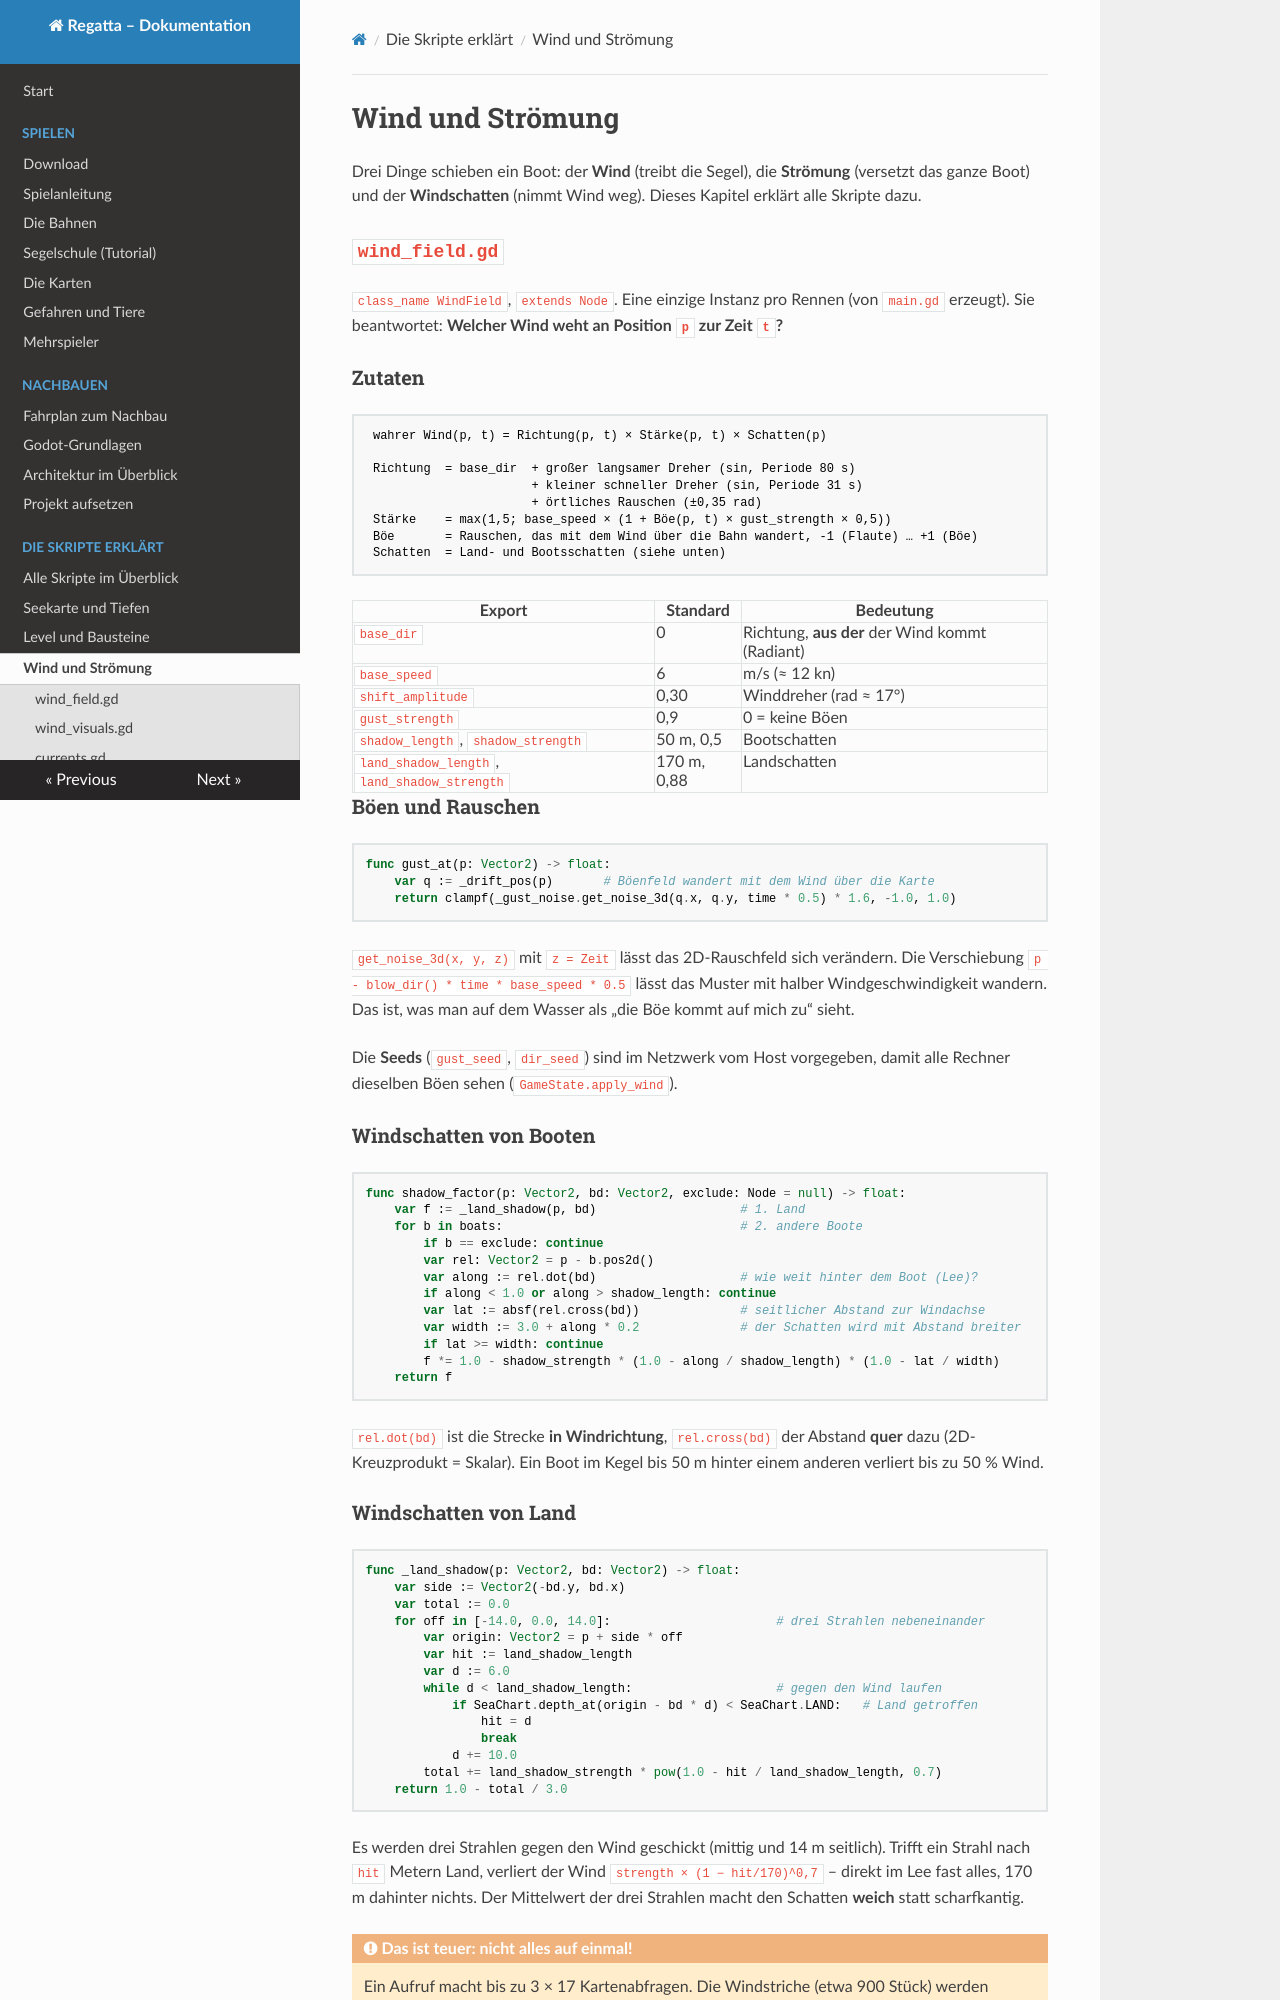

repository: RincewindWizzard/regatta-game · page: skripte/wind/index.html · generator: mkdocs

# Wind und Strömung

Drei Dinge schieben ein Boot: der **Wind** (treibt die Segel), die **Strömung** (versetzt
das ganze Boot) und der **Windschatten** (nimmt Wind weg). Dieses Kapitel erklärt alle
Skripte dazu.

## `wind_field.gd` { #wind-field-gd }

`class_name WindField`, `extends Node`. Eine einzige Instanz pro Rennen (von `main.gd`
erzeugt). Sie beantwortet: **Welcher Wind weht an Position `p` zur Zeit `t`?**

### Zutaten

```
 wahrer Wind(p, t) = Richtung(p, t) × Stärke(p, t) × Schatten(p)

 Richtung  = base_dir  + großer langsamer Dreher (sin, Periode 80 s)
                       + kleiner schneller Dreher (sin, Periode 31 s)
                       + örtliches Rauschen (±0,35 rad)
 Stärke    = max(1,5; base_speed × (1 + Böe(p, t) × gust_strength × 0,5))
 Böe       = Rauschen, das mit dem Wind über die Bahn wandert, -1 (Flaute) … +1 (Böe)
 Schatten  = Land- und Bootsschatten (siehe unten)
```

| Export | Standard | Bedeutung |
|---|---|---|
| `base_dir` | 0 | Richtung, **aus der** der Wind kommt (Radiant) |
| `base_speed` | 6 | m/s (≈ 12 kn) |
| `shift_amplitude` | 0,30 | Winddreher (rad ≈ 17°) |
| `gust_strength` | 0,9 | 0 = keine Böen |
| `shadow_length`, `shadow_strength` | 50 m, 0,5 | Bootschatten |
| `land_shadow_length`, `land_shadow_strength` | 170 m, 0,88 | Landschatten |

### Böen und Rauschen

```gdscript
func gust_at(p: Vector2) -> float:
    var q := _drift_pos(p)       # Böenfeld wandert mit dem Wind über die Karte
    return clampf(_gust_noise.get_noise_3d(q.x, q.y, time * 0.5) * 1.6, -1.0, 1.0)
```

`get_noise_3d(x, y, z)` mit `z = Zeit` lässt das 2D-Rauschfeld sich verändern. Die
Verschiebung `p - blow_dir() * time * base_speed * 0.5` lässt das Muster mit halber
Windgeschwindigkeit wandern. Das ist, was man auf dem Wasser als „die Böe kommt auf mich zu“
sieht.

Die **Seeds** (`gust_seed`, `dir_seed`) sind im Netzwerk vom Host vorgegeben, damit alle Rechner
dieselben Böen sehen (`GameState.apply_wind`).

### Windschatten von Booten

```gdscript
func shadow_factor(p: Vector2, bd: Vector2, exclude: Node = null) -> float:
    var f := _land_shadow(p, bd)                    # 1. Land
    for b in boats:                                 # 2. andere Boote
        if b == exclude: continue
        var rel: Vector2 = p - b.pos2d()
        var along := rel.dot(bd)                    # wie weit hinter dem Boot (Lee)?
        if along < 1.0 or along > shadow_length: continue
        var lat := absf(rel.cross(bd))              # seitlicher Abstand zur Windachse
        var width := 3.0 + along * 0.2              # der Schatten wird mit Abstand breiter
        if lat >= width: continue
        f *= 1.0 - shadow_strength * (1.0 - along / shadow_length) * (1.0 - lat / width)
    return f
```

`rel.dot(bd)` ist die Strecke **in Windrichtung**, `rel.cross(bd)` der Abstand **quer**
dazu (2D-Kreuzprodukt = Skalar). Ein Boot im Kegel bis 50 m hinter einem anderen verliert
bis zu 50 % Wind.
